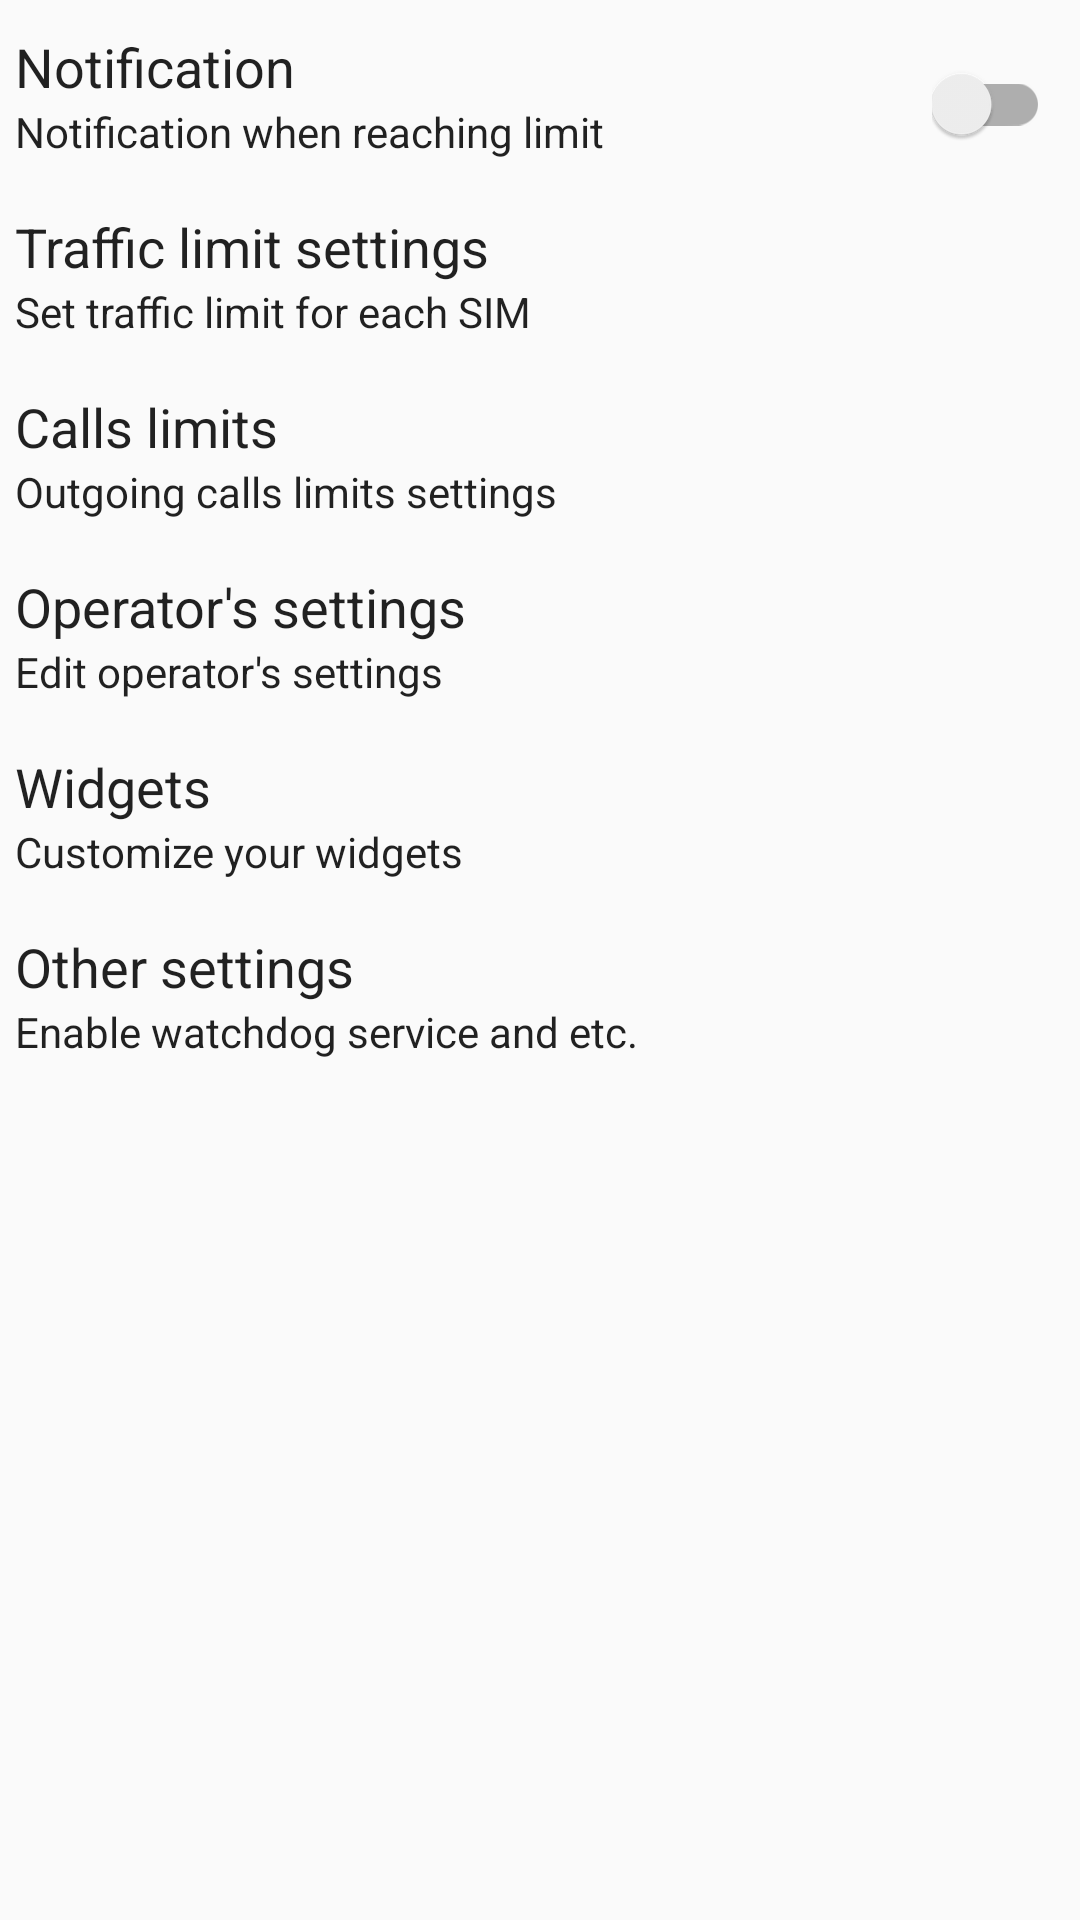

Here is an Android app screen rendered from its layout file. Give the layout XML and the strings, colors and styles it references.
<!-- AndroidManifest.xml: application theme AppTheme -->
<!-- res/layout/settings_fragment.xml -->
<?xml version="1.0" encoding="utf-8"?>
<ScrollView
    xmlns:android="http://schemas.android.com/apk/res/android"
    android:layout_width="match_parent"
    android:layout_height="match_parent">

        <androidx.appcompat.widget.LinearLayoutCompat
            android:orientation="vertical"
            android:layout_width="match_parent"
            android:layout_height="wrap_content">

            <RelativeLayout
                android:layout_width="match_parent"
                android:layout_height="50dp"
                android:orientation="horizontal"
                android:id="@+id/notif_layout"
                android:layout_marginTop="10dp"
                android:layout_marginLeft="5dp">

                <RelativeLayout
                    android:layout_width="match_parent"
                    android:layout_height="match_parent"
                    android:layout_alignParentStart="true"
                    android:background="?android:attr/selectableItemBackground"
                    android:id="@+id/notif_touch_layout">

                    <TextView
                        android:layout_width="wrap_content"
                        android:layout_height="wrap_content"
                        android:textAppearance="?android:attr/textAppearanceMedium"
                        android:text="@string/use_notification_title"
                        android:id="@+id/notif_tv"
                        android:layout_alignParentStart="true"
                        android:textColor="?android:attr/textColorPrimary" />

                    <TextView
                        android:layout_width="wrap_content"
                        android:layout_height="wrap_content"
                        android:textAppearance="?android:attr/textAppearanceSmall"
                        android:text="@string/use_notification_summary"
                        android:id="@+id/notif_sum"
                        android:layout_alignParentBottom="true"
                        android:layout_below="@+id/notif_tv"
                        android:layout_alignParentStart="true"
                        android:textColor="?android:attr/textColorPrimary" />
                </RelativeLayout>

                <androidx.appcompat.widget.SwitchCompat
                    android:layout_width="wrap_content"
                    android:layout_height="wrap_content"
                    android:id="@+id/notif_sw"
                    android:layout_centerVertical="true"
                    android:layout_marginRight="10dp"
                    android:layout_alignParentEnd="true" />
            </RelativeLayout>

            <RelativeLayout
                android:layout_width="match_parent"
                android:layout_height="50dp"
                android:layout_marginTop="10dp"
                android:id="@+id/traff_layout"
                android:layout_marginLeft="5dp"
                android:background="?android:attr/selectableItemBackground">

                <TextView
                    android:layout_width="wrap_content"
                    android:layout_height="wrap_content"
                    android:textAppearance="?android:attr/textAppearanceMedium"
                    android:text="@string/limit_title"
                    android:id="@+id/traff_lim"
                    android:gravity="center_vertical"
                    android:layout_alignParentTop="true"
                    android:textColor="?android:attr/textColorPrimary" />

                <TextView
                    android:layout_width="wrap_content"
                    android:layout_height="wrap_content"
                    android:textAppearance="?android:attr/textAppearanceSmall"
                    android:text="@string/limit_summary"
                    android:id="@+id/traff_sum"
                    android:layout_alignParentBottom="true"
                    android:layout_below="@+id/traff_lim"
                    android:textColor="?android:attr/textColorPrimary" />
            </RelativeLayout>

            <RelativeLayout
                android:layout_width="match_parent"
                android:layout_height="50dp"
                android:layout_marginTop="10dp"
                android:id="@+id/calls_layout"
                android:layout_marginLeft="5dp"
                android:background="?android:attr/selectableItemBackground">

                <TextView
                    android:layout_width="wrap_content"
                    android:layout_height="wrap_content"
                    android:textAppearance="?android:attr/textAppearanceMedium"
                    android:text="@string/calls_limit_title"
                    android:id="@+id/calls_lim"
                    android:gravity="center_vertical"
                    android:layout_alignParentTop="true"
                    android:textColor="?android:attr/textColorPrimary" />

                <TextView
                    android:layout_width="wrap_content"
                    android:layout_height="wrap_content"
                    android:textAppearance="?android:attr/textAppearanceSmall"
                    android:text="@string/calls_limit_summary"
                    android:id="@+id/calls_sum"
                    android:layout_alignParentBottom="true"
                    android:layout_below="@+id/calls_lim"
                    android:textColor="?android:attr/textColorPrimary" />
            </RelativeLayout>

            <RelativeLayout
                android:layout_width="match_parent"
                android:layout_height="50dp"
                android:layout_marginTop="10dp"
                android:id="@+id/operator_layout"
                android:layout_marginLeft="5dp"
                android:background="?android:attr/selectableItemBackground">

                <TextView
                    android:layout_width="wrap_content"
                    android:layout_height="wrap_content"
                    android:textAppearance="?android:attr/textAppearanceMedium"
                    android:text="@string/name_title"
                    android:id="@+id/operator_sett"
                    android:gravity="center_vertical"
                    android:layout_alignParentTop="true"
                    android:textColor="?android:attr/textColorPrimary" />

                <TextView
                    android:layout_width="wrap_content"
                    android:layout_height="wrap_content"
                    android:textAppearance="?android:attr/textAppearanceSmall"
                    android:text="@string/name_summary"
                    android:id="@+id/operator_sum"
                    android:layout_alignParentBottom="true"
                    android:layout_below="@+id/operator_sett"
                    android:textColor="?android:attr/textColorPrimary" />
            </RelativeLayout>

            <RelativeLayout
                android:layout_width="match_parent"
                android:layout_height="50dp"
                android:layout_marginTop="10dp"
                android:id="@+id/widgets_layout"
                android:layout_marginLeft="5dp"
                android:background="?android:attr/selectableItemBackground">

                <TextView
                    android:layout_width="wrap_content"
                    android:layout_height="wrap_content"
                    android:textAppearance="?android:attr/textAppearanceMedium"
                    android:text="@string/widgets_title"
                    android:id="@+id/widgets_sett"
                    android:gravity="center_vertical"
                    android:layout_alignParentTop="true"
                    android:textColor="?android:attr/textColorPrimary" />

                <TextView
                    android:layout_width="wrap_content"
                    android:layout_height="wrap_content"
                    android:textAppearance="?android:attr/textAppearanceSmall"
                    android:text="@string/widgets_summary"
                    android:id="@+id/widgets_sum"
                    android:layout_alignParentBottom="true"
                    android:layout_below="@+id/widgets_sett"
                    android:textColor="?android:attr/textColorPrimary" />
            </RelativeLayout>

            <RelativeLayout
                android:layout_width="match_parent"
                android:layout_height="50dp"
                android:layout_marginTop="10dp"
                android:id="@+id/other_layout"
                android:layout_marginLeft="5dp"
                android:background="?android:attr/selectableItemBackground">

                <TextView
                    android:layout_width="wrap_content"
                    android:layout_height="wrap_content"
                    android:textAppearance="?android:attr/textAppearanceMedium"
                    android:text="@string/other_title"
                    android:id="@+id/other_sett"
                    android:gravity="center_vertical"
                    android:layout_alignParentTop="true"
                    android:textColor="?android:attr/textColorPrimary" />

                <TextView
                    android:layout_width="wrap_content"
                    android:layout_height="wrap_content"
                    android:textAppearance="?android:attr/textAppearanceSmall"
                    android:text="@string/other_summary"
                    android:id="@+id/other_sum"
                    android:layout_alignParentBottom="true"
                    android:layout_below="@+id/other_sett"
                    android:textColor="?android:attr/textColorPrimary" />
            </RelativeLayout>

        </androidx.appcompat.widget.LinearLayoutCompat>

</ScrollView>
<!-- resources referenced by this layout -->
<resources>
  <string name="calls_limit_summary">Outgoing calls limits settings</string>
  <string name="calls_limit_title">Calls limits</string>
  <string name="limit_summary">Set traffic limit for each SIM</string>
  <string name="limit_title">Traffic limit settings</string>
  <string name="name_summary">Edit operator\'s settings</string>
  <string name="name_title">Operator\'s settings</string>
  <string name="other_summary">Enable watchdog service and etc.</string>
  <string name="other_title">Other settings</string>
  <string name="use_notification_summary">Notification when reaching limit</string>
  <string name="use_notification_title">Notification</string>
  <string name="widgets_summary">Customize your widgets</string>
  <string name="widgets_title">Widgets</string>
  <style name="AppTheme" parent="Theme.AppCompat.DayNight">
          
          <item name="colorPrimary">@color/colorPrimary</item>
          <item name="colorPrimaryDark">@color/colorPrimaryDark</item>
          <item name="colorAccent">@color/colorAccent</item>
          <item name="colorControlHighlight">@color/colorPrimary</item>​
          <item name="preferenceTheme">@style/AppTheme.PreferenceTheme</item>
      </style>
  <color name="colorPrimary">#607d8b</color>
  <color name="colorPrimaryDark">#455A64</color>
  <color name="colorAccent">#009688</color>
  <style name="AppTheme.PreferenceTheme" parent="@style/PreferenceThemeOverlay">
          <item name="android:textAppearanceLarge">?android:attr/textAppearanceMedium</item>
      </style>
</resources>
